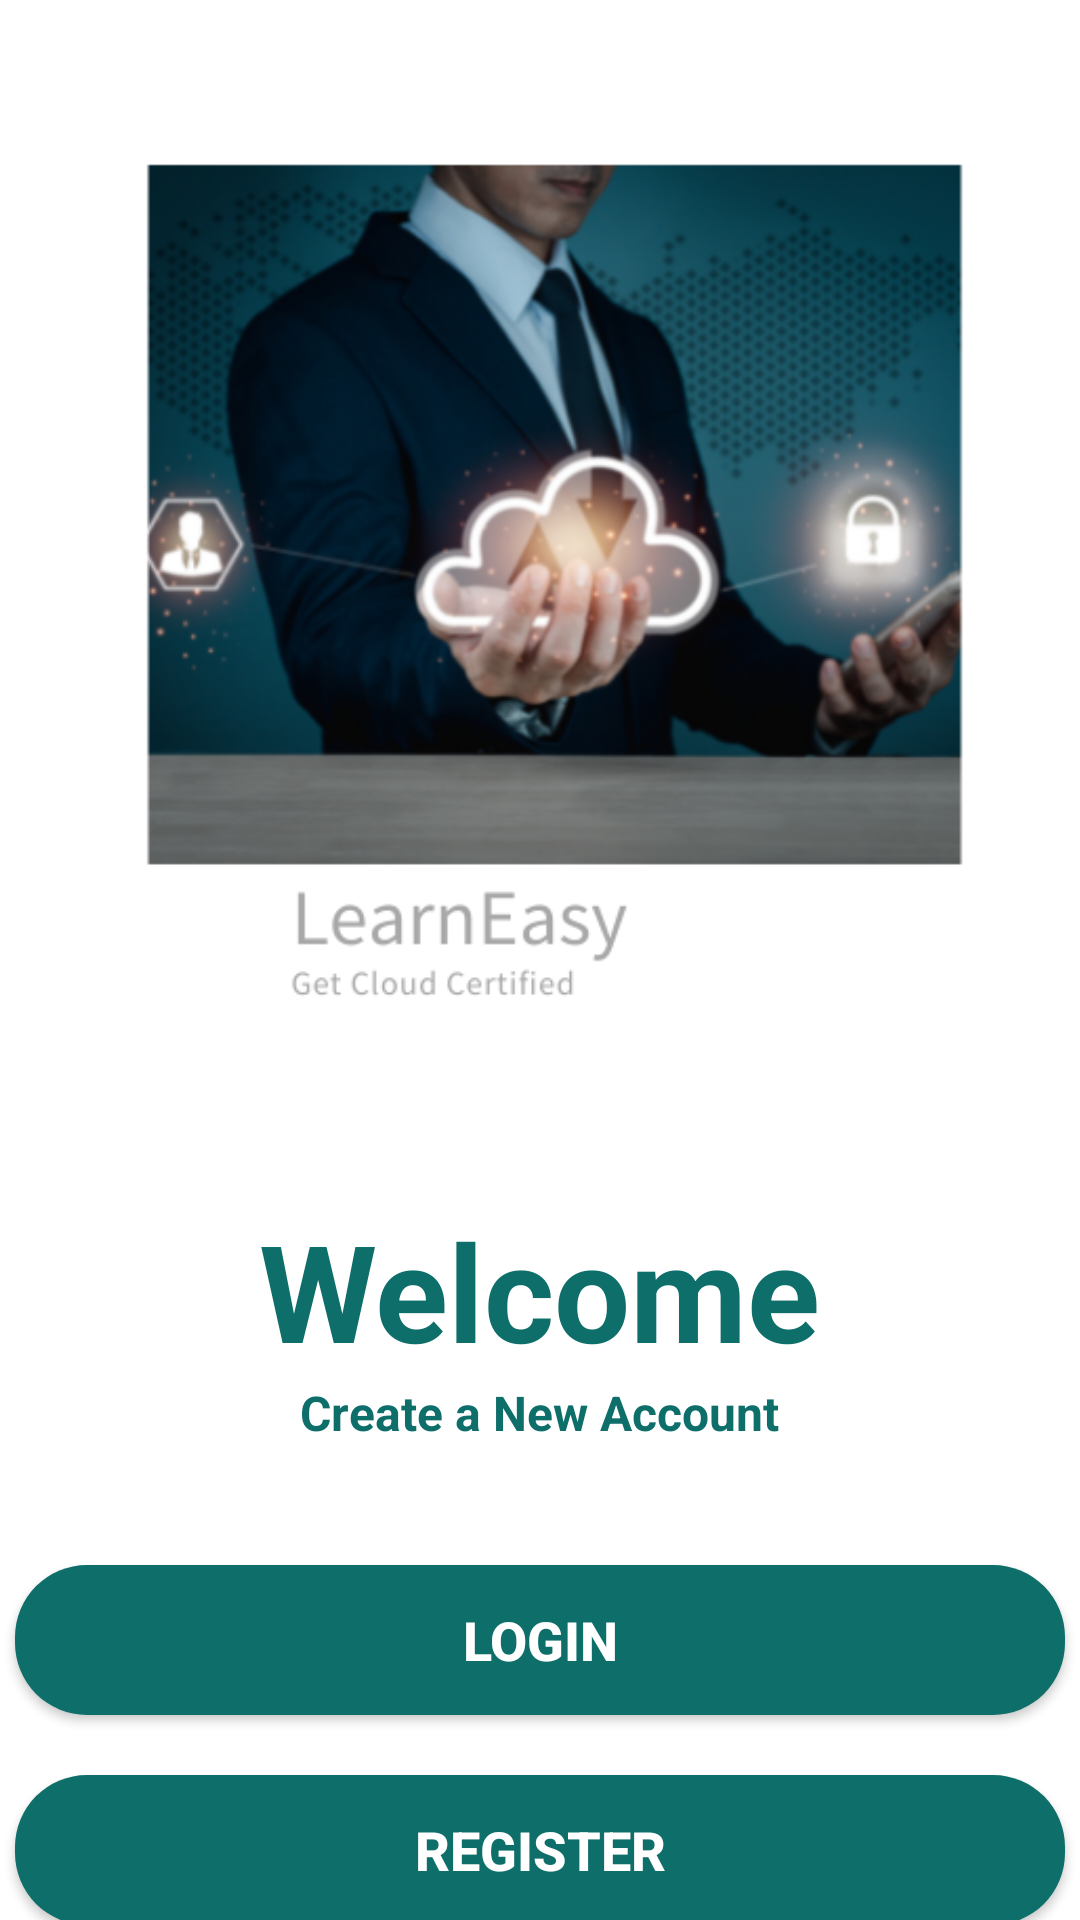

This screen was rendered from an Android layout file. Write that file and the resources it references.
<!-- AndroidManifest.xml: fallback theme Theme.MaterialComponents.DayNight.NoActionBar -->
<!-- res/layout/activity_welcome.xml -->
<?xml version="1.0" encoding="utf-8"?>
<LinearLayout
    xmlns:android="http://schemas.android.com/apk/res/android"
    xmlns:app="http://schemas.android.com/apk/res-auto"
    xmlns:tools="http://schemas.android.com/tools"
    android:layout_width="match_parent"
    android:layout_height="match_parent"
    android:orientation="vertical"
    android:gravity="center_horizontal"
    tools:context=".WelcomeActivity">

    <ImageView
        android:layout_width="500dp"
        android:layout_height="350dp"
        android:src="@drawable/learneasylogo"
        android:layout_marginTop="20dp"/>

   <TextView
       android:layout_width="wrap_content"
       android:layout_height="wrap_content"
       android:text="Welcome"
       android:textColor="#0D6E6A"
       android:textSize="45dp"
       android:textStyle="bold"
       android:layout_marginTop="30dp"/>

    <TextView
        android:layout_width="wrap_content"
        android:layout_height="wrap_content"
        android:text="Create a New Account"
        android:textColor="#0D6E6A"
        android:textStyle="bold"
        android:textSize="16dp"/>

    <Button
        android:id="@+id/btnLog"
        android:layout_width="350dp"
        android:layout_height="50dp"
        android:background="@drawable/button"
        android:text="Login"
        android:textSize="18dp"
        android:textStyle="bold"
        android:textColor="#fff"
        android:layout_marginTop="40dp"/>
    <Button
        android:id="@+id/btnReg"
        android:layout_width="350dp"
        android:layout_height="50dp"
        android:background="@drawable/button"
        android:text="Register"
        android:textSize="18dp"
        android:textStyle="bold"
        android:textColor="#fff"
        android:layout_marginTop="20dp"/>


</LinearLayout>
<!-- resources referenced by this layout -->
<resources>
  <!-- drawable button (drawable) -->
  <?xml version="1.0" encoding="utf-8"?>
  <shape xmlns:android="http://schemas.android.com/apk/res/android">
  
      <corners android:radius="24dp"/>
      <gradient android:startColor="#0D6E6A"/>
      <gradient android:endColor="#0D6E6A"/>
  </shape>
  <!-- drawable learneasylogo: png bitmap (drawable, 178331 bytes) -->
</resources>
